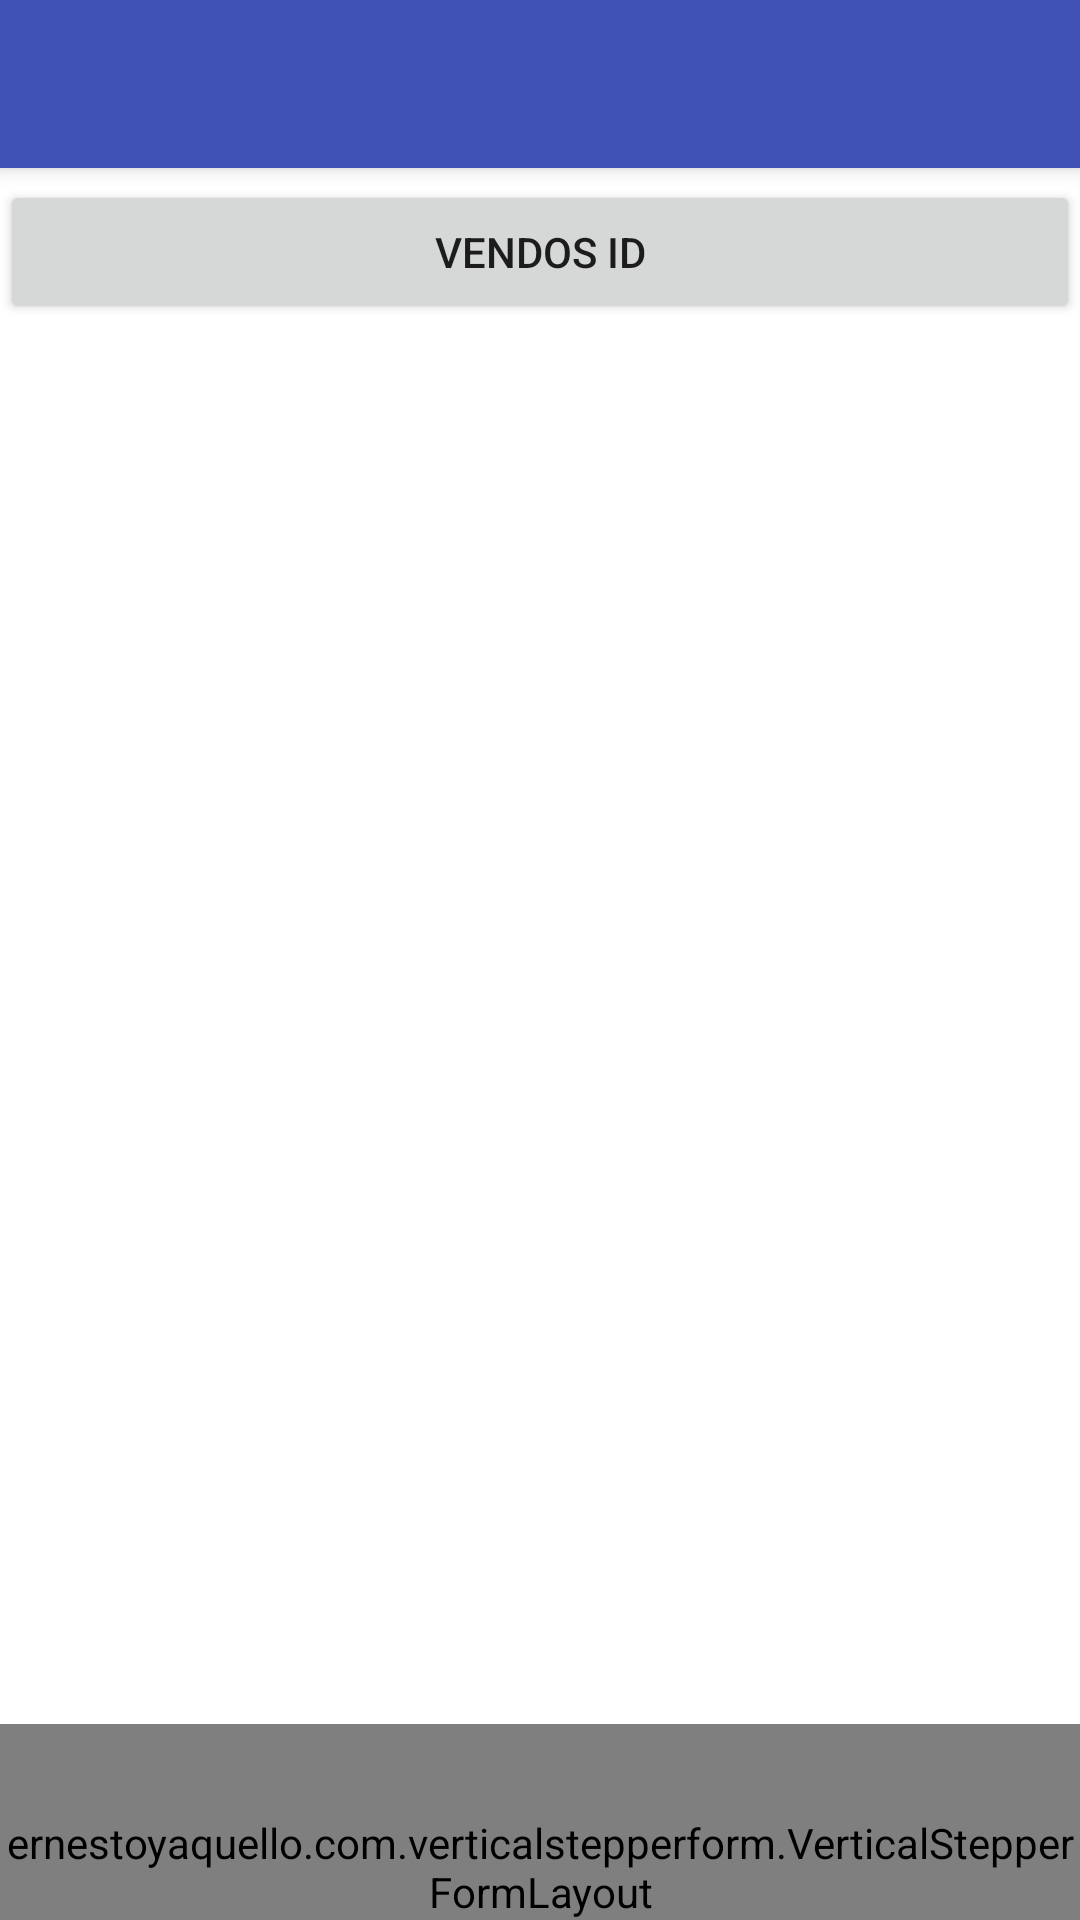

Android layout source for this screen:
<!-- AndroidManifest.xml: activity theme AppTheme.NoActionBar -->
<!-- res/layout/activity_blank.xml -->
<?xml version="1.0" encoding="utf-8"?>
<android.support.design.widget.CoordinatorLayout xmlns:android="http://schemas.android.com/apk/res/android"
    xmlns:app="http://schemas.android.com/apk/res-auto"
    xmlns:tools="http://schemas.android.com/tools"
    android:layout_width="match_parent"
    android:layout_height="match_parent"
    android:fitsSystemWindows="true"
    android:background="#fff"
    tools:context="com.ankesa.idp.idpankesa.MainActivity">

    <android.support.design.widget.AppBarLayout
        android:id="@+id/AppBarLayout"
        android:layout_width="match_parent"
        android:layout_height="wrap_content"
        android:theme="@style/AppTheme.AppBarOverlay">

        <android.support.v7.widget.Toolbar
            android:id="@+id/toolbar"
            android:layout_width="match_parent"
            android:layout_height="?attr/actionBarSize"
            android:background="?attr/colorPrimary"
            app:popupTheme="@style/AppTheme.PopupOverlay" />

    </android.support.design.widget.AppBarLayout>

    <Button
        android:id="@+id/fileManagerButtonId"
        android:layout_width="match_parent"
        android:layout_height="wrap_content"
        android:layout_marginTop="60dp"
        android:text="@string/uploadID" />

    <ernestoyaquello.com.verticalstepperform.VerticalStepperFormLayout
        android:id="@+id/vertical_stepper_form"
        android:layout_width="match_parent"
        android:layout_height="wrap_content"
        android:layout_alignParentTop="false"
        android:layout_below="@id/AppBarLayout"
        android:layout_gravity="bottom|bottom"
        android:layout_marginTop="74dp"
        android:paddingTop="30dp"

        />

</android.support.design.widget.CoordinatorLayout>
<!-- resources referenced by this layout -->
<resources>
  <string name="uploadID">Vendos ID</string>
  <style name="AppTheme.AppBarOverlay" parent="ThemeOverlay.AppCompat.Dark.ActionBar" />
  <style name="AppTheme.PopupOverlay" parent="ThemeOverlay.AppCompat.Light" />
  <style name="AppTheme.NoActionBar">
          <item name="windowActionBar">false</item>
          <item name="windowNoTitle">true</item>
      </style>
</resources>
